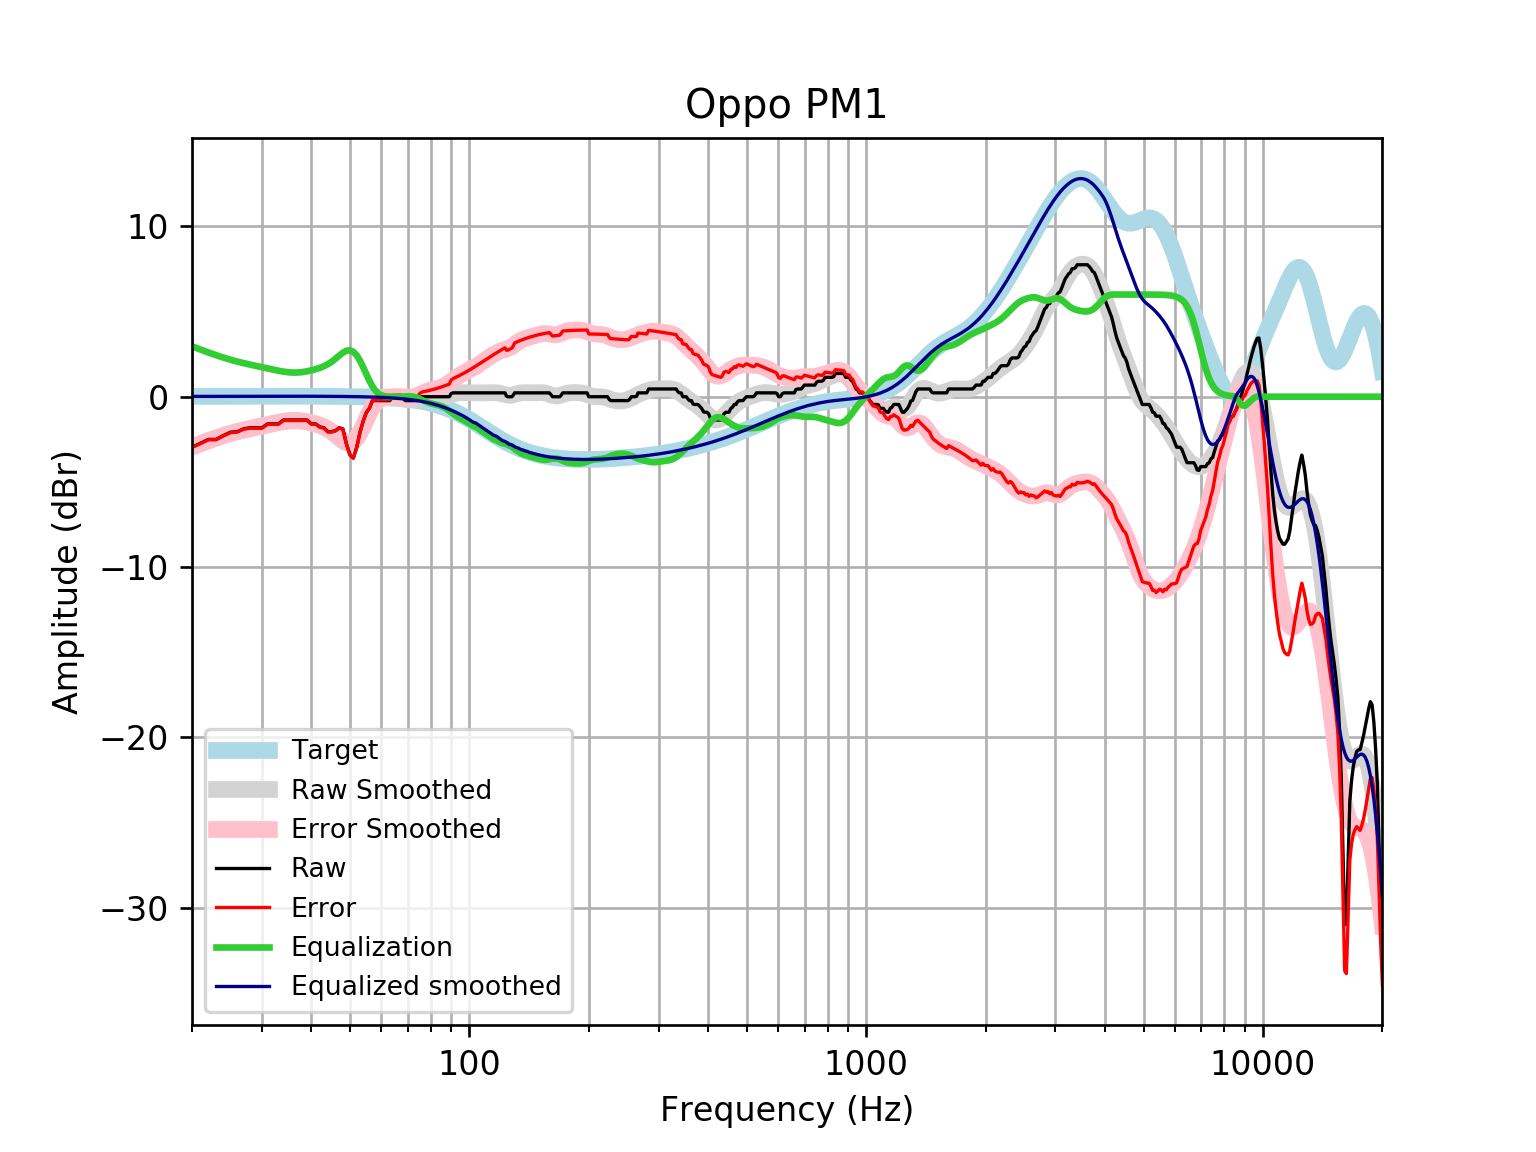

Source data for this figure (header and first rows):
frequency, raw, error, smoothed, error_smoothed, equalization, equalized_raw, equalized_smoothed, target
20, -2.965, -2.981, -2.946, -2.962, 2.962, -0.002987, 0.01646, 0.01648
21, -2.737, -2.755, -2.753, -2.771, 2.771, 0.03396, 0.01765, 0.01765
22, -2.509, -2.528, -2.577, -2.596, 2.596, 0.08712, 0.01877, 0.01876
23, -2.509, -2.529, -2.418, -2.438, 2.438, -0.07141, 0.01984, 0.01983
24, -2.281, -2.302, -2.275, -2.295, 2.295, 0.01419, 0.02085, 0.02084
25, -2.089, -2.111, -2.149, -2.171, 2.171, 0.08224, 0.02181, 0.02179
26, -2.053, -2.076, -2.04, -2.063, 2.063, 0.009847, 0.02271, 0.02269
27, -1.886, -1.91, -1.945, -1.969, 1.969, 0.0825, 0.02355, 0.02353
28, -1.825, -1.85, -1.86, -1.885, 1.885, 0.05931, 0.02433, 0.02431
29, -1.825, -1.85, -1.782, -1.807, 1.807, -0.01823, 0.02504, 0.02502
30, -1.825, -1.851, -1.707, -1.733, 1.733, -0.09229, 0.02567, 0.02566
31, -1.597, -1.624, -1.635, -1.661, 1.661, 0.0634, 0.02623, 0.02622
32, -1.597, -1.624, -1.564, -1.591, 1.591, -0.006419, 0.02668, 0.02668
33, -1.597, -1.625, -1.5, -1.527, 1.527, -0.07081, 0.02704, 0.02704
34, -1.37, -1.397, -1.445, -1.473, 1.473, 0.103, 0.02728, 0.02728
35, -1.37, -1.397, -1.407, -1.434, 1.434, 0.06482, 0.0274, 0.0274
36, -1.37, -1.397, -1.389, -1.417, 1.417, 0.04705, 0.02739, 0.02739
37, -1.37, -1.397, -1.394, -1.421, 1.421, 0.05178, 0.02723, 0.02723
38, -1.37, -1.396, -1.421, -1.447, 1.447, 0.07791, 0.02691, 0.02692
39, -1.37, -1.396, -1.465, -1.491, 1.491, 0.1217, 0.02643, 0.02644
40, -1.597, -1.623, -1.522, -1.548, 1.548, -0.04933, 0.02578, 0.02579
41, -1.597, -1.622, -1.59, -1.615, 1.615, 0.01796, 0.02495, 0.02496
42, -1.773, -1.797, -1.67, -1.694, 1.694, -0.07884, 0.02393, 0.02393
43, -1.825, -1.848, -1.767, -1.79, 1.79, -0.03569, 0.02272, 0.02272
44, -2.053, -2.075, -1.888, -1.909, 1.909, -0.1442, 0.0213, 0.0213
45, -2.053, -2.073, -2.038, -2.057, 2.057, 0.003942, 0.01968, 0.01967
46, -1.99, -2.008, -2.213, -2.231, 2.231, 0.2412, 0.01785, 0.01783
47, -1.825, -1.841, -2.399, -2.415, 2.415, 0.5899, 0.01579, 0.01577
48, -1.892, -1.905, -2.569, -2.583, 2.583, 0.6909, 0.0135, 0.01347
49, -2.772, -2.783, -2.687, -2.698, 2.698, -0.07386, 0.01097, 0.01094
50, -3.411, -3.419, -2.717, -2.725, 2.725, -0.6851, 0.008186, 0.008144
51, -3.604, -3.609, -2.634, -2.639, 2.639, -0.9646, 0.005126, 0.00508
52, -2.992, -2.994, -2.43, -2.431, 2.431, -0.5605, 0.001774, 0.001724
53, -2.103, -2.101, -2.119, -2.117, 2.117, 0.01452, -0.001894, -0.001946
54, -1.438, -1.432, -1.738, -1.732, 1.732, 0.2938, -0.005905, -0.005958
55, -0.932, -0.9216, -1.331, -1.32, 1.32, 0.3884, -0.01029, -0.01034
56, -0.6855, -0.6704, -0.9461, -0.931, 0.931, 0.2455, -0.01508, -0.01514
57, -0.2299, -0.2096, -0.6213, -0.6009, 0.6009, 0.371, -0.02033, -0.02038
58, -0.2299, -0.2038, -0.3768, -0.3507, 0.3507, 0.1208, -0.02607, -0.02611
59, -0.2299, -0.1976, -0.215, -0.1827, 0.1827, -0.04725, -0.03234, -0.03238
60, -0.2299, -0.1907, -0.1234, -0.0842, 0.0842, -0.1457, -0.03921, -0.03925
61, -0.2299, -0.1832, -0.08146, -0.03474, 0.03474, -0.1952, -0.04672, -0.04675
62, -0.2299, -0.175, -0.06819, -0.01324, 0.01324, -0.2167, -0.05494, -0.05496
63, -0.2299, -0.166, -0.06763, -0.003715, 0.003715, -0.2262, -0.06392, -0.06393
64, -0.002023, 0.0717, -0.07131, 0.002404, -0.002404, -0.004427, -0.07372, -0.07373
65, -0.002023, 0.08238, -0.07737, 0.007036, -0.007036, -0.009059, -0.0844, -0.08441
66, -0.002023, 0.09401, -0.08765, 0.008386, -0.008386, -0.01041, -0.09604, -0.09603
67, -0.002023, 0.1066, -0.1043, 0.004382, -0.004382, -0.006405, -0.1087, -0.1087
68, -0.09974, 0.02264, -0.1272, -0.004782, 0.004782, -0.09495, -0.1224, -0.1224
69, -0.2299, -0.09272, -0.153, -0.01578, 0.01578, -0.2142, -0.1372, -0.1372
70, -0.2299, -0.07667, -0.1763, -0.02296, 0.02296, -0.207, -0.1533, -0.1533
71, -0.2299, -0.05937, -0.1908, -0.02019, 0.02019, -0.2097, -0.1706, -0.1706
72, -0.2299, -0.04076, -0.1921, -0.002912, 0.002912, -0.227, -0.1892, -0.1892
73, -0.2299, -0.02079, -0.1787, 0.03047, -0.03047, -0.2604, -0.2092, -0.2092
74, -0.2299, 0.0006045, -0.1524, 0.07818, -0.07818, -0.3081, -0.2306, -0.2305
75, -0.05976, 0.1936, -0.1177, 0.1358, -0.1358, -0.1955, -0.2535, -0.2534
76, -0.002023, 0.2757, -0.08044, 0.1974, -0.1974, -0.1994, -0.2778, -0.2778
77, -0.002023, 0.3017, -0.04634, 0.2574, -0.2574, -0.2594, -0.3037, -0.3037
78, -0.002023, 0.3292, -0.01967, 0.3116, -0.3116, -0.3136, -0.3312, -0.3312
79, -0.002023, 0.3583, -0.002602, 0.3578, -0.3578, -0.3598, -0.3604, -0.3603
... 553 more rows
